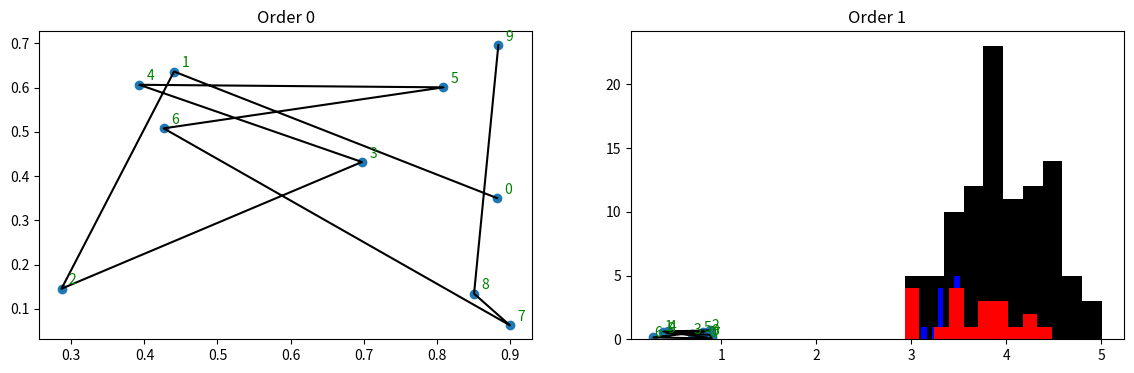
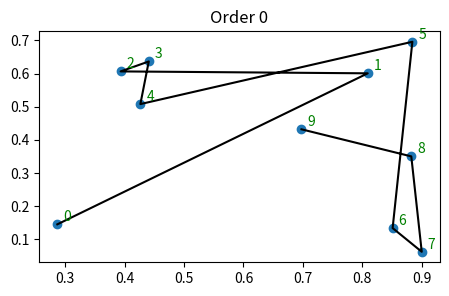
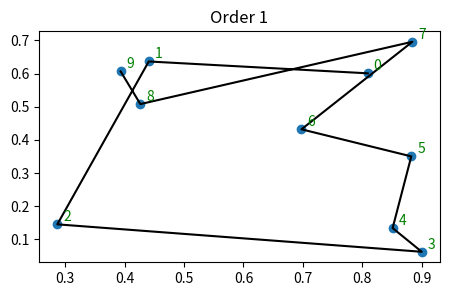
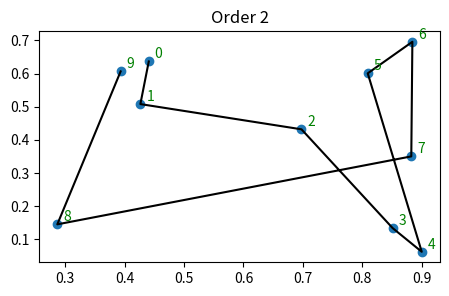
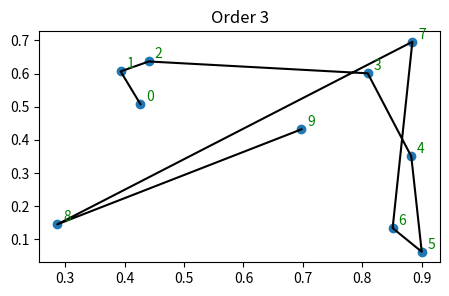
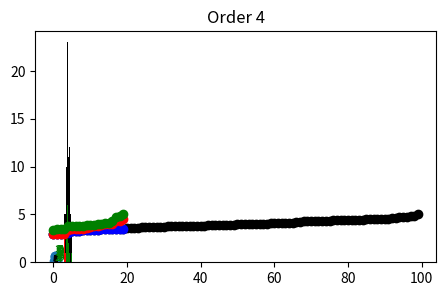

Reproduce these figures in Python, in order. (Note: this script raises an exception after producing the figures.)
%matplotlib inline
import matplotlib.pyplot as plt
import numpy as np
import math

n_cities = 10
cities = np.random.rand(n_cities, 2)
rng = np.random.default_rng()

order0 = rng.permutation(n_cities)
order1 = rng.permutation(n_cities)
print(order0)
print(order1)

fig = plt.figure(figsize=(14, 4))
ax = plt.subplot(1, 2, 1)
ind = order0
plt.title("Order 0")
ax.scatter(cities[ind, 0], cities[ind, 1])
ax.plot(cities[ind, 0], cities[ind, 1], 'k')
for i in range(n_cities):
    ax.annotate(i, (cities[ind[i], 0]+0.01, cities[ind[i], 1]+0.01), c='g')
ax = plt.subplot(1, 2, 2)
ind = order1
plt.title("Order 1")
ax.scatter(cities[ind, 0], cities[ind, 1])
ax.plot(cities[ind, 0], cities[ind, 1], 'k')
for i in range(n_cities):
    ax.annotate(i, (cities[ind[i], 0]+0.01, cities[ind[i], 1]+0.01), c='g')

n_population = 100
population = np.array([rng.permutation(n_cities) for i in range(n_population)])
population[:5]

d = np.zeros((n_cities, n_cities))
for i in range(n_cities):
    for j in range(i):
        d[i, j] = np.sqrt((cities[i, 0] - cities[j, 0])**2 + (cities[i,1] - cities[j, 1])**2)
        d[j, i] = d[i, j]
d[:3, :3]

def total_distance(order, distances):
    t = 0
    for i in range(1, len(order)):
        t += distances[order[i-1], order[i]]
    return t

print("order 0:", total_distance(order0, d))
print("order 1:", total_distance(order1, d))

def evaluate(population, distances):
    fitness = np.zeros(len(population))
    for i in range(len(population)):
        fitness[i] = total_distance(population[i], distances)
    return fitness

fitness = evaluate(population, d)
for i in range(3):
    print(population[i], fitness[i])
print("Minimum: ")
print(population[np.argmin(fitness)], np.min(fitness), np.max(fitness))

def truncation_selection(population, fitness, p=0.2):
    n_elites = int(np.floor(len(population) * p))
    elites = np.argsort(fitness)[:n_elites]
    return population[elites], fitness[elites]

elites, efit = truncation_selection(population, fitness)
plt.hist(fitness, color='k')
plt.hist(efit, color='b');

def fp_selection(population, fitness):
    p = (np.max(fitness) - fitness)
    p /= np.sum(p)
    rng = np.random.default_rng()
    ind = rng.choice(len(population), p=p)
    return population[ind], fitness[ind]

fp_fits = np.zeros(len(efit))
for i in range(len(efit)):
    p, f = fp_selection(population, fitness)
    fp_fits[i] = f
plt.hist(fitness, color='k')
plt.hist(efit, color='b')
plt.hist(fp_fits, color='r');

def tournament_selection(population, fitness, t_size=3):
    ind = rng.choice(len(population))
    return population[ind], fitness[ind]

# [redacted]

indivs = elites[:5]
#indivs = []
#for i in range(5):
#    p, f = tournament_selection(population, fitness)
#    indivs.append(p)
for i in range(len(indivs)):
    fig = plt.figure(figsize=(6*len(indivs), 3))
    ax = plt.subplot(1, len(indivs), 1)
    ind = indivs[i]
    plt.title("Order "+str(i))
    ax.scatter(cities[ind, 0], cities[ind, 1])
    ax.plot(cities[ind, 0], cities[ind, 1], 'k')
    for i in range(n_cities):
        ax.annotate(i, (cities[ind[i], 0]+0.01, cities[ind[i], 1]+0.01), c='g')

t_fits = np.zeros(len(efit))
for i in range(len(efit)):
    p, f = tournament_selection(population, fitness)
    t_fits[i] = f
plt.hist(fitness, color='k')
plt.hist(efit, color='b')
plt.hist(fp_fits, color='r')
plt.hist(t_fits, color='g');

plt.scatter(range(len(fitness)), np.sort(fitness), color='k')
plt.scatter(range(len(efit)), np.sort(efit), color='b')
plt.scatter(range(len(fp_fits)), np.sort(fp_fits), color='r')
plt.scatter(range(len(t_fits)), np.sort(t_fits), color='g');

def one_point(p1, p2):
    rng = np.random.default_rng()
    x = rng.choice(np.arange(1, np.minimum(len(p1)-1, len(p2)-1)))
    return np.concatenate((p1[:x], p2[x:])), np.concatenate((p2[:x],p1[x:]))

parent1, _ = tournament_selection(population, fitness)
parent2, _ = tournament_selection(population, fitness)
print(parent1, parent2)
child1, child2 = one_point(parent1, parent2)
print("crossover: ")
print(child1, child2)

from pymoo.operators.crossover import erx

print("Parents")
print(population[0], population[1])
print("Adjacency Matrix 1")
print(erx.calc_adjency_matrix(population[0]))
print("Adjacency Matrix 2")
print(erx.calc_adjency_matrix(population[1]))
print("Child")
erx.erx(population[0], population[1])

def mutate(ind):
    return ind

# [redacted]

print(population[0], population[1])
child = erx.erx(population[0], population[1])
print(child)
mutate(child)

def ga_step(population):
    fitness = evaluate(population, d)
    next_pop, _ = truncation_selection(population, fitness)
    while len(next_pop) < len(population):
        parent1, _ = tournament_selection(population, fitness)
        parent2, _ = tournament_selection(population, fitness)
        child = erx.erx(parent1, parent2)
        child = mutate(child)
        next_pop = np.concatenate((next_pop, [child]))
    return next_pop, fitness

n_cities = 20
cities = np.random.rand(n_cities, 2)
d = np.zeros((n_cities, n_cities))
for i in range(n_cities):
    for j in range(i):
        d[i, j] = np.sqrt((cities[i, 0] - cities[j, 0])**2 + (cities[i,1] - cities[j, 1])**2)
        d[j, i] = d[i, j]

n_population = 100
n_gen = 100
population = np.array([rng.permutation(n_cities) for i in range(n_population)])
minfit = np.zeros(n_gen)
for i in range(n_gen):
    population, fitness = ga_step(population)
    minfit[i] = np.min(fitness)
    if i > 2 and minfit[i] < minfit[i-1]:
        print(i, minfit[i])

plt.plot(minfit);

